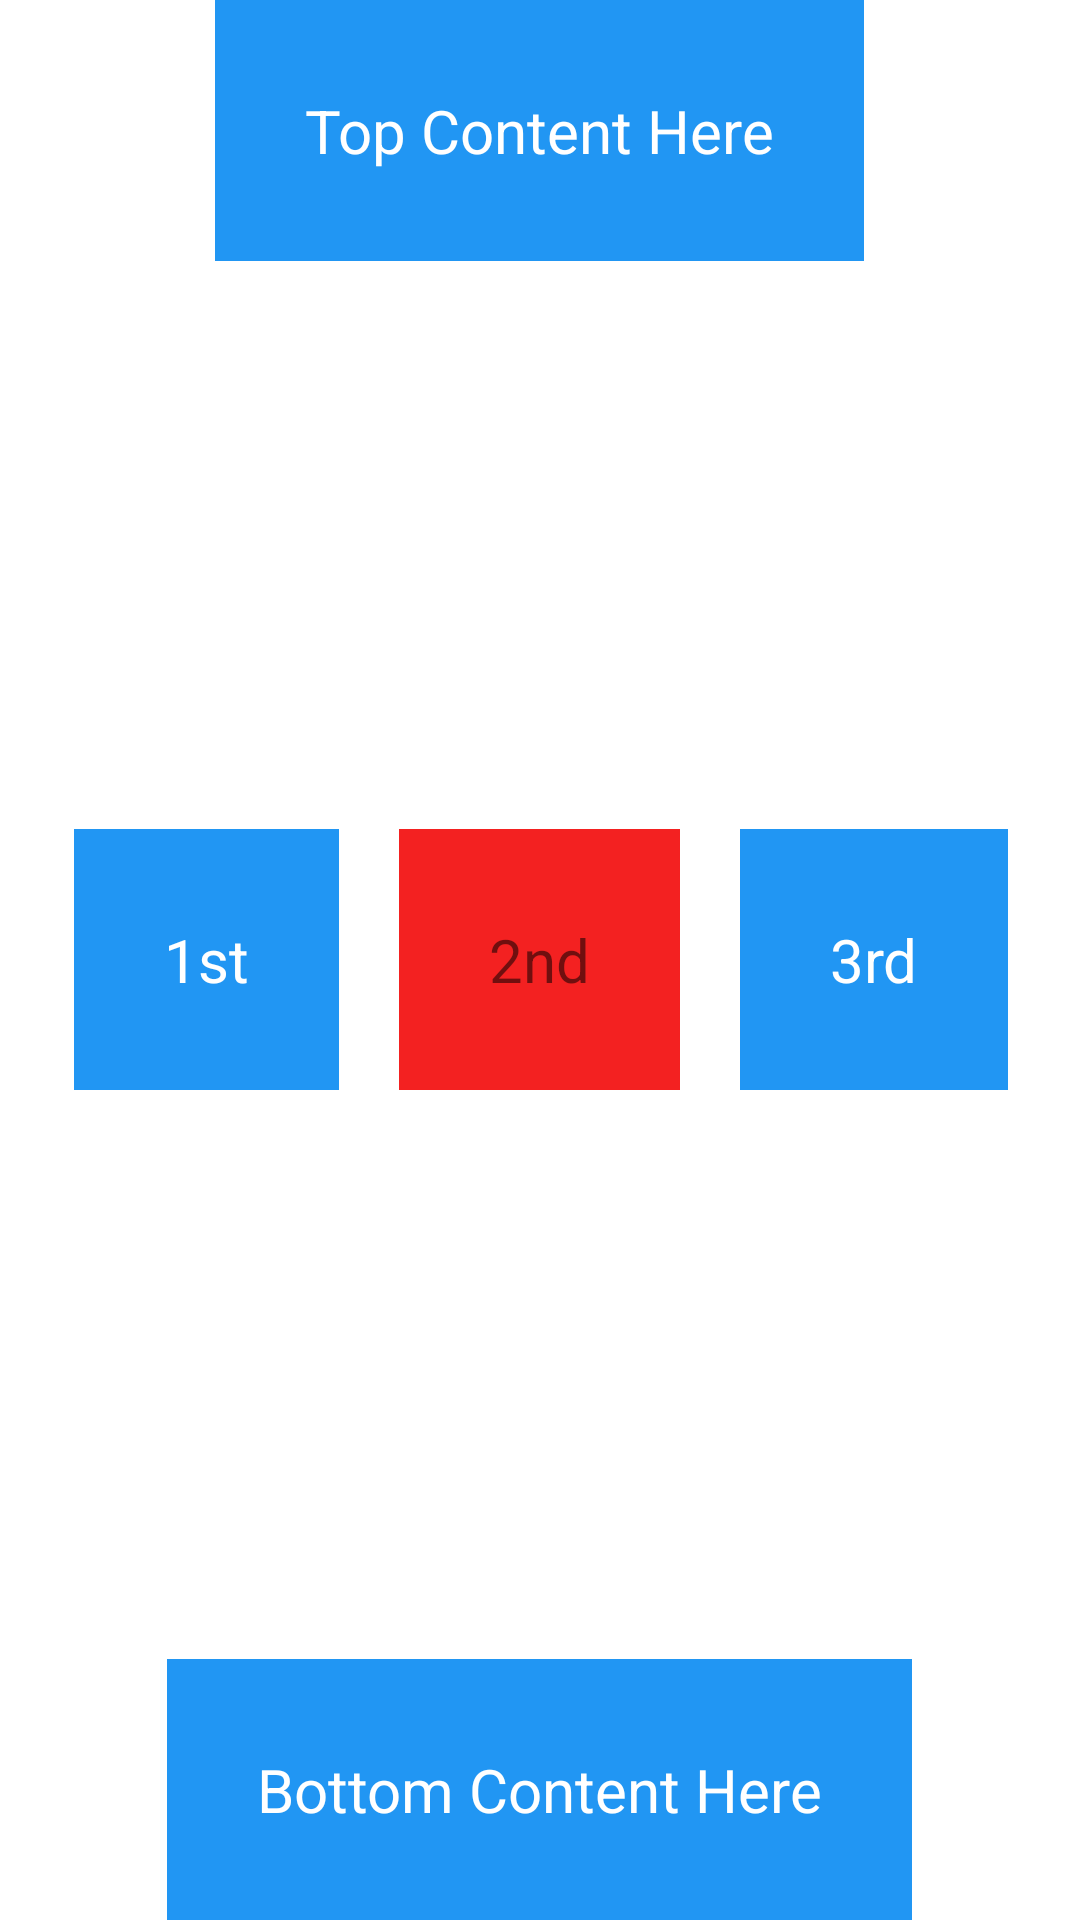

Produce the Android XML layout that renders to this screen, including the resource entries it uses.
<!-- AndroidManifest.xml: application theme Theme.MW_Layouts -->
<!-- res/layout/activity_relative_layout4.xml -->
<?xml version="1.0" encoding="utf-8"?>
<RelativeLayout xmlns:android="http://schemas.android.com/apk/res/android"
    xmlns:app="http://schemas.android.com/apk/res-auto"
    xmlns:tools="http://schemas.android.com/tools"
    android:layout_width="match_parent"
    android:layout_height="match_parent"
    tools:context=".RelativeLayout4">

    <TextView
        android:layout_width="wrap_content"
        android:layout_height="wrap_content"
        android:layout_alignParentTop="true"
        android:layout_centerHorizontal="true"
        android:background="#2196F3"
        android:padding="30dp"
        android:textSize="20sp"
        android:text="Top Content Here"
        android:textColor="@color/white"
        />

    <TextView
        android:layout_width="wrap_content"
        android:layout_height="wrap_content"
        android:layout_alignParentTop="true"
        android:layout_centerHorizontal="true"
        android:background="#2196F3"
        android:padding="30dp"
        android:textSize="20sp"
        android:text="Top Content Here"
        android:textColor="@color/white"
        />

    <TextView
        android:layout_width="wrap_content"
        android:layout_height="wrap_content"
        android:layout_toStartOf="@id/center"
        android:layout_alignBottom="@id/center"
        android:background="#2196F3"
        android:padding="30dp"
        android:textSize="20sp"
        android:text="1st"
        android:layout_marginEnd="20dp"
        android:textColor="@color/white"
        />

    <TextView
        android:id="@+id/center"
        android:layout_width="wrap_content"
        android:layout_height="wrap_content"
        android:layout_centerInParent="true"
        android:background="#F32121"
        android:padding="30dp"
        android:text="2nd"
        android:textSize="20sp" />

    <TextView
        android:layout_width="wrap_content"
        android:layout_height="wrap_content"
        android:layout_toEndOf="@id/center"
        android:layout_alignBottom="@id/center"
        android:background="#2196F3"
        android:padding="30dp"
        android:textSize="20sp"
        android:text="3rd"
        android:layout_marginStart="20dp"
        android:textColor="@color/white"
        />

    <TextView
        android:layout_width="wrap_content"
        android:layout_height="wrap_content"
        android:layout_alignParentBottom="true"
        android:layout_centerHorizontal="true"
        android:background="#2196F3"
        android:padding="30dp"
        android:textSize="20sp"
        android:text="Bottom Content Here"
        android:textColor="@color/white"
        />


</RelativeLayout>
<!-- resources referenced by this layout -->
<resources>
  <style name="Theme.MW_Layouts" parent="Base.Theme.MW_Layouts" />
  <style name="Base.Theme.MW_Layouts" parent="Theme.MaterialComponents.DayNight.DarkActionBar">
          
          
      </style>
  <!-- not gathered from this repository: default colours our renderer supplied (Android Studio template values) -->
  <color name="white">#FFFFFFFF</color>
</resources>
